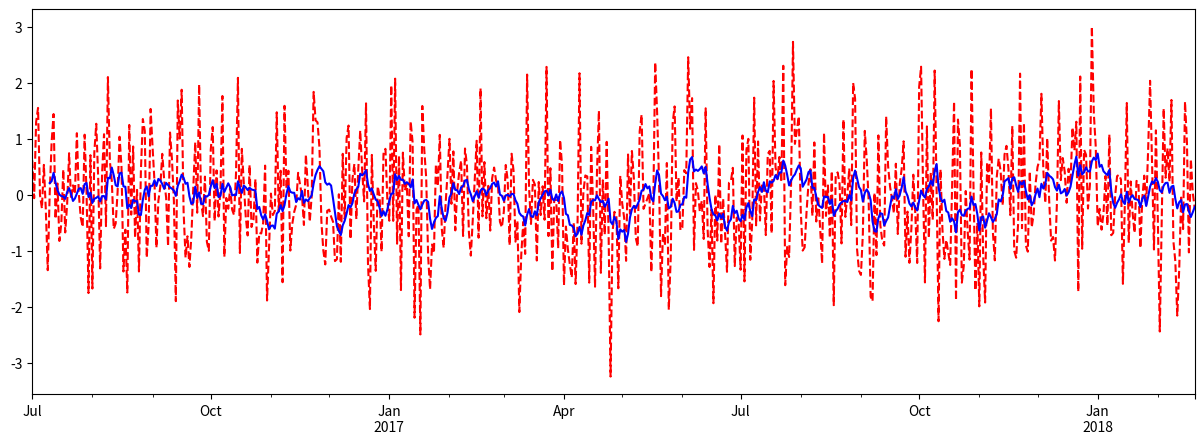

Reproduce this figure in Python.
#!/usr/bin/env python
# -*- coding: utf-8 -*-
# @File  : moving_window_function.py
# @Author: Shulin Liu
# @Date  : 2019/3/15
# @Desc  : 滑动窗口
import matplotlib.pylab
import numpy as np
import pandas as pd
import matplotlib.pyplot as plt

df = pd.Series(np.random.randn(600), index=pd.date_range('7/1/2016', freq='D', periods=600))
print(df.head())
r = df.rolling(window=10)
print(r.mean())
print(r.min())
print(r.max())
print(r.var())
plt.figure(figsize=(15, 5))
df.plot(style='r--')
df.rolling(window=10).mean().plot(style='b')
plt.show()
